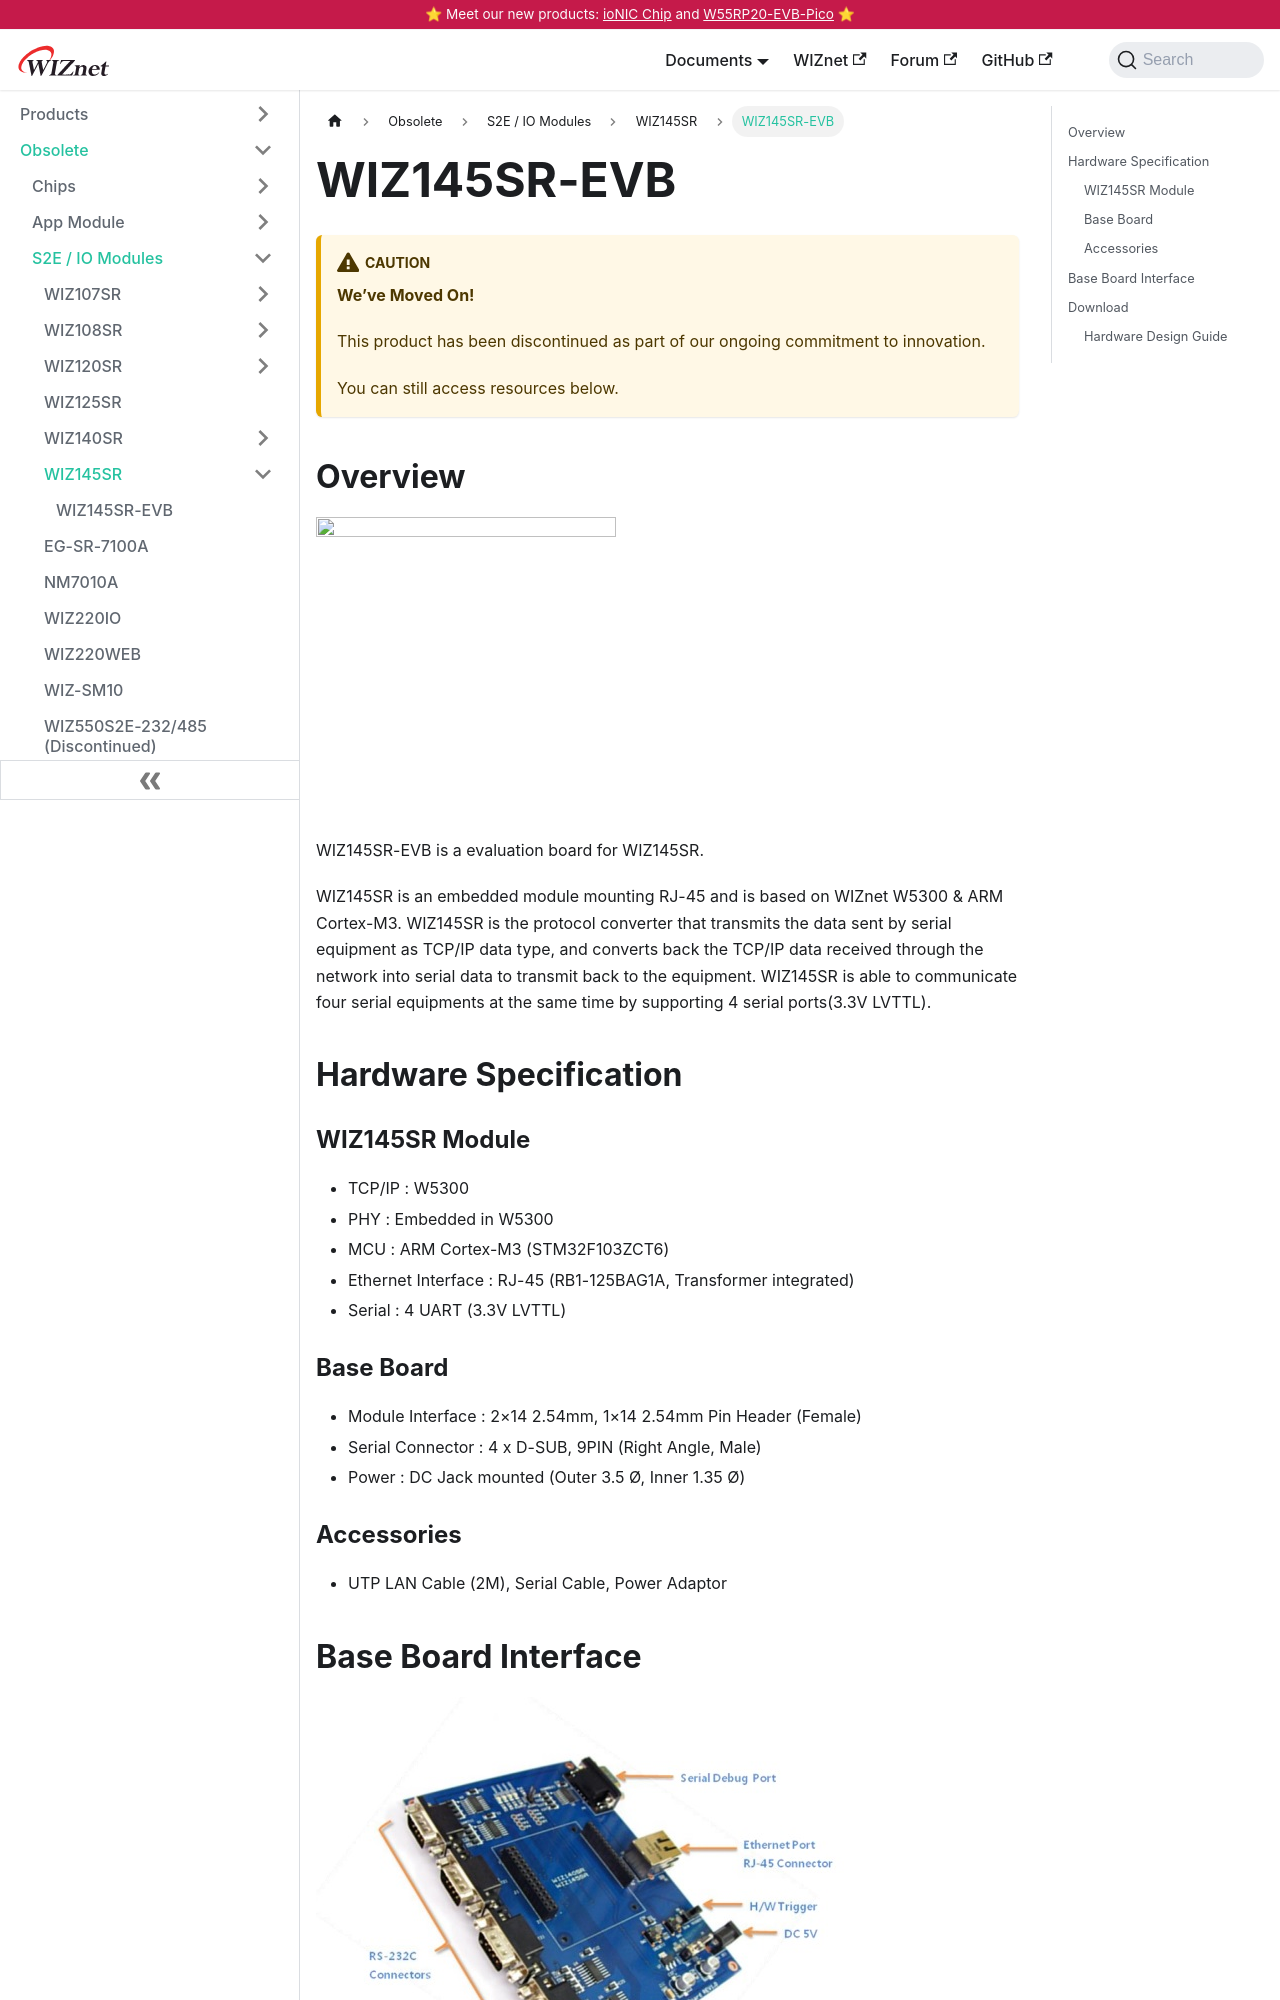

repository: Wiznet/document_framework · page: Product/Modules/Serial-to-Ethernet-Module/WIZ145SR/wiz145sr-evb.html · generator: docusaurus

---
id: wiz145sr-evb
title: WIZ145SR-EVB
date: 2021-07-22
---

:::caution
**We’ve Moved On!**

This product has been discontinued as part of our ongoing commitment to innovation.

You can still access resources below.
:::

## Overview

![](/img/products/wiz145sr/ShopEtc1_1106_20150123161907_.jpg)

WIZ145SR-EVB is a evaluation board for WIZ145SR.

WIZ145SR is an embedded module mounting RJ-45 and is based on WIZnet W5300 & ARM Cortex-M3. WIZ145SR is the protocol converter that transmits the data sent by serial equipment as TCP/IP data type, and converts back the TCP/IP data received through the network into serial data to transmit back to the equipment. WIZ145SR is able to communicate four serial equipments at the same time by supporting 4 serial ports(3.3V LVTTL).

## Hardware Specification

### WIZ145SR Module

- TCP/IP : W5300
- PHY : Embedded in W5300
- MCU : ARM Cortex-M3 (STM32F103ZCT6)
- Ethernet Interface : RJ-45 (RB1-125BAG1A, Transformer integrated)
- Serial : 4 UART (3.3V LVTTL)
